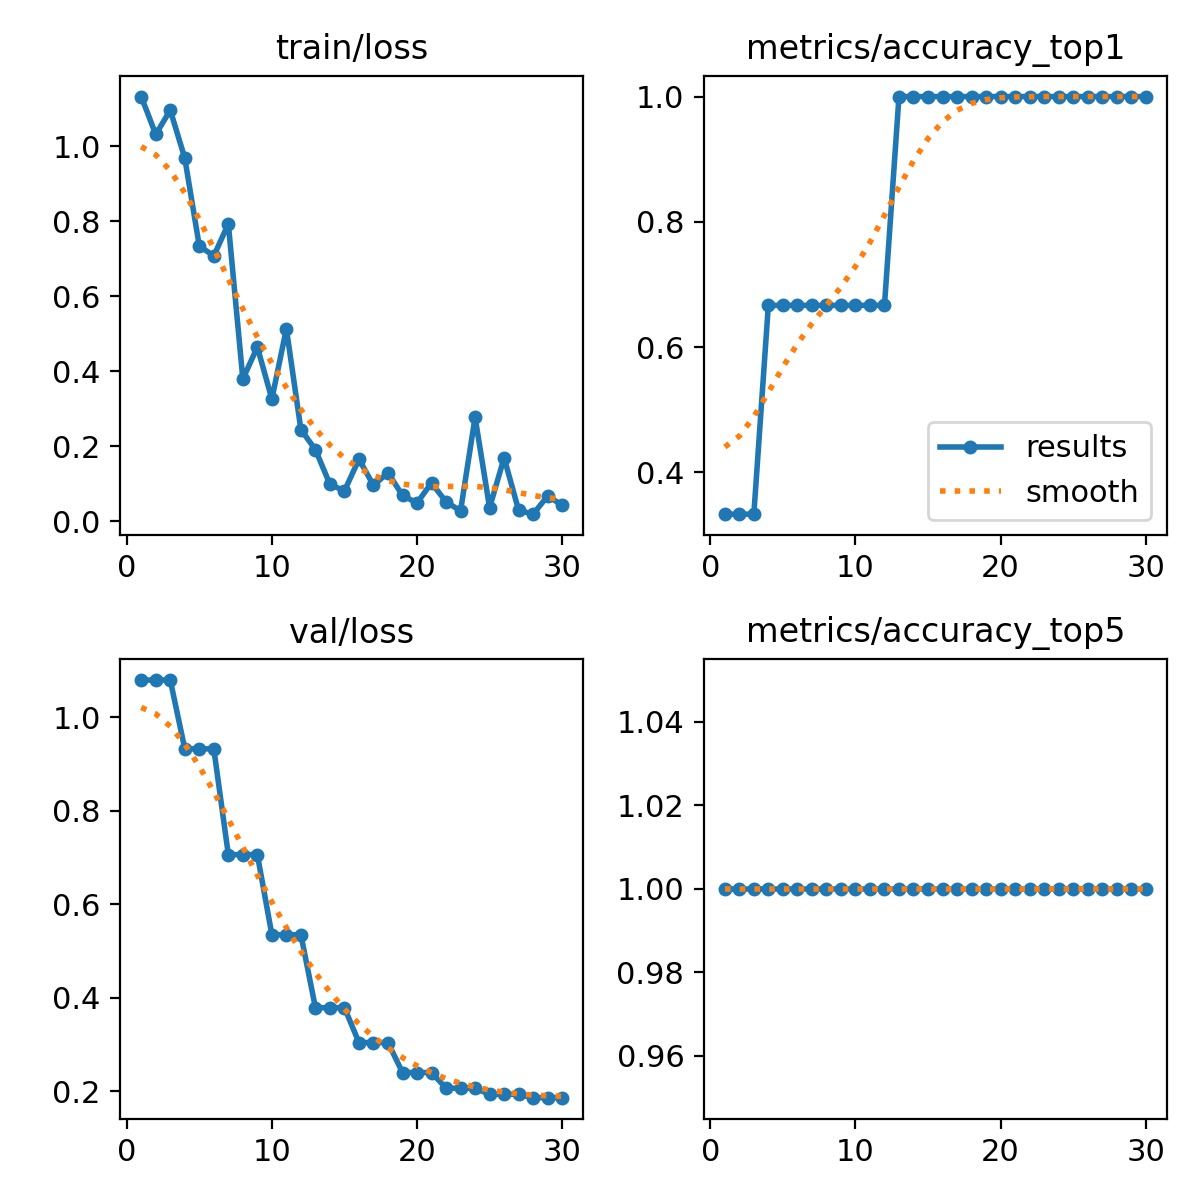

The file beside this chart, header and first rows:
epoch, time, train/loss, metrics/accuracy_top1, metrics/accuracy_top5, val/loss, lr/pg0, lr/pg1, lr/pg2
1, 0.3052, 1.132, 0.3333, 1, 1.08, 0, 0, 0.1
2, 0.6315, 1.031, 0.3333, 1, 1.08, 0.001906, 0.001906, 0.06857
3, 0.9563, 1.096, 0.3333, 1, 1.08, 0.003681, 0.003681, 0.03701
4, 1.297, 0.9678, 0.6667, 1, 0.9325, 0.005326, 0.005326, 0.005326
5, 1.655, 0.7332, 0.6667, 1, 0.9325, 0.005131, 0.005131, 0.005131
6, 1.914, 0.7072, 0.6667, 1, 0.9325, 0.004936, 0.004936, 0.004936
7, 2.207, 0.7926, 0.6667, 1, 0.7062, 0.004741, 0.004741, 0.004741
8, 2.469, 0.3788, 0.6667, 1, 0.7062, 0.004546, 0.004546, 0.004546
9, 2.724, 0.464, 0.6667, 1, 0.7062, 0.004351, 0.004351, 0.004351
10, 3.004, 0.3254, 0.6667, 1, 0.5348, 0.004156, 0.004156, 0.004156
11, 3.279, 0.513, 0.6667, 1, 0.5348, 0.003961, 0.003961, 0.003961
12, 3.563, 0.2439, 0.6667, 1, 0.5348, 0.003766, 0.003766, 0.003766
13, 3.86, 0.1905, 1, 1, 0.3789, 0.003571, 0.003571, 0.003571
14, 4.122, 0.09821, 1, 1, 0.3789, 0.003376, 0.003376, 0.003376
15, 4.435, 0.08046, 1, 1, 0.3789, 0.00318, 0.00318, 0.00318
16, 4.719, 0.165, 1, 1, 0.3042, 0.002985, 0.002985, 0.002985
17, 4.984, 0.09538, 1, 1, 0.3042, 0.00279, 0.00279, 0.00279
18, 5.255, 0.1291, 1, 1, 0.3042, 0.002595, 0.002595, 0.002595
19, 5.559, 0.06847, 1, 1, 0.2402, 0.0024, 0.0024, 0.0024
20, 5.838, 0.04841, 1, 1, 0.2402, 0.002205, 0.002205, 0.002205
21, 6.132, 0.1021, 1, 1, 0.2402, 0.00201, 0.00201, 0.00201
22, 6.486, 0.05124, 1, 1, 0.2066, 0.001815, 0.001815, 0.001815
23, 6.82, 0.02728, 1, 1, 0.2066, 0.00162, 0.00162, 0.00162
24, 7.117, 0.2769, 1, 1, 0.2066, 0.001425, 0.001425, 0.001425
25, 7.394, 0.03563, 1, 1, 0.1936, 0.00123, 0.00123, 0.00123
26, 7.673, 0.1687, 1, 1, 0.1936, 0.001035, 0.001035, 0.001035
27, 8.054, 0.02891, 1, 1, 0.1936, 0.0008394, 0.0008394, 0.0008394
28, 8.392, 0.01848, 1, 1, 0.1864, 0.0006444, 0.0006444, 0.0006444
29, 8.674, 0.06704, 1, 1, 0.1864, 0.0004493, 0.0004493, 0.0004493
30, 8.97, 0.04251, 1, 1, 0.1864, 0.0002542, 0.0002542, 0.0002542
